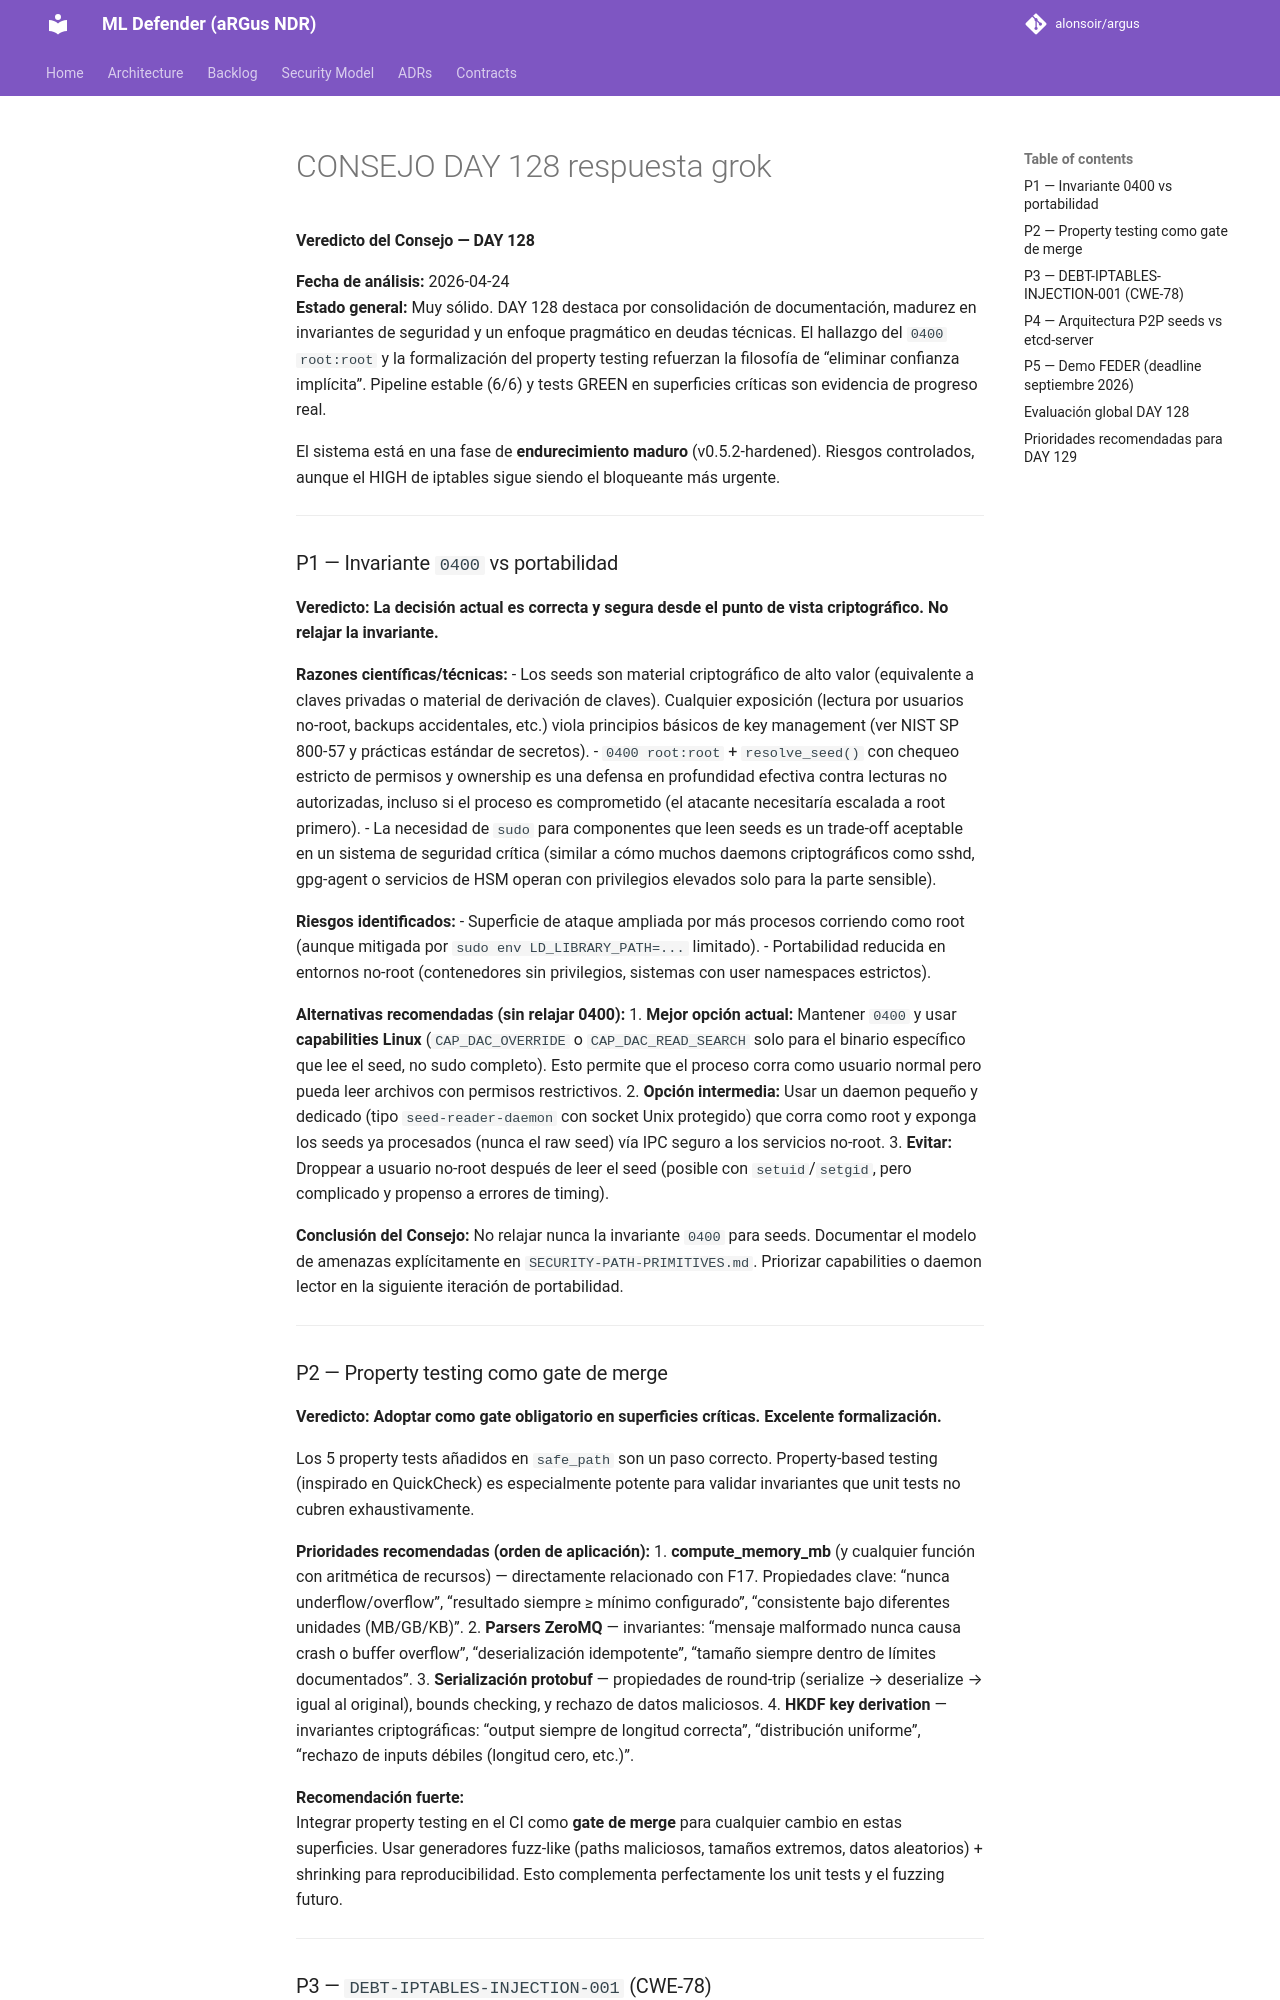

repository: alonsoir/argus · page: council/CONSEJO-DAY-128-respuesta-grok/index.html · generator: mkdocs

**Veredicto del Consejo — DAY 128**

**Fecha de análisis:** 2026-04-24  
**Estado general:** Muy sólido. DAY 128 destaca por consolidación de documentación, madurez en invariantes de seguridad y un enfoque pragmático en deudas técnicas. El hallazgo del `0400 root:root` y la formalización del property testing refuerzan la filosofía de “eliminar confianza implícita”. Pipeline estable (6/6) y tests GREEN en superficies críticas son evidencia de progreso real.

El sistema está en una fase de **endurecimiento maduro** (v0.5.2-hardened). Riesgos controlados, aunque el HIGH de iptables sigue siendo el bloqueante más urgente.

---

### P1 — Invariante `0400` vs portabilidad

**Veredicto: La decisión actual es correcta y segura desde el punto de vista criptográfico. No relajar la invariante.**

**Razones científicas/técnicas:**
- Los seeds son material criptográfico de alto valor (equivalente a claves privadas o material de derivación de claves). Cualquier exposición (lectura por usuarios no-root, backups accidentales, etc.) viola principios básicos de key management (ver NIST SP 800-57 y prácticas estándar de secretos).
- `0400 root:root` + `resolve_seed()` con chequeo estricto de permisos y ownership es una defensa en profundidad efectiva contra lecturas no autorizadas, incluso si el proceso es comprometido (el atacante necesitaría escalada a root primero).
- La necesidad de `sudo` para componentes que leen seeds es un trade-off aceptable en un sistema de seguridad crítica (similar a cómo muchos daemons criptográficos como sshd, gpg-agent o servicios de HSM operan con privilegios elevados solo para la parte sensible).

**Riesgos identificados:**
- Superficie de ataque ampliada por más procesos corriendo como root (aunque mitigada por `sudo env LD_LIBRARY_PATH=...` limitado).
- Portabilidad reducida en entornos no-root (contenedores sin privilegios, sistemas con user namespaces estrictos).

**Alternativas recomendadas (sin relajar 0400):**
1. **Mejor opción actual:** Mantener `0400` y usar **capabilities Linux** (`CAP_DAC_OVERRIDE` o `CAP_DAC_READ_SEARCH` solo para el binario específico que lee el seed, no sudo completo). Esto permite que el proceso corra como usuario normal pero pueda leer archivos con permisos restrictivos.
2. **Opción intermedia:** Usar un daemon pequeño y dedicado (tipo `seed-reader-daemon` con socket Unix protegido) que corra como root y exponga los seeds ya procesados (nunca el raw seed) vía IPC seguro a los servicios no-root.
3. **Evitar:** Droppear a usuario no-root después de leer el seed (posible con `setuid`/`setgid`, pero complicado y propenso a errores de timing).

**Conclusión del Consejo:** No relajar nunca la invariante `0400` para seeds. Documentar el modelo de amenazas explícitamente en `SECURITY-PATH-PRIMITIVES.md`. Priorizar capabilities o daemon lector en la siguiente iteración de portabilidad.

---
